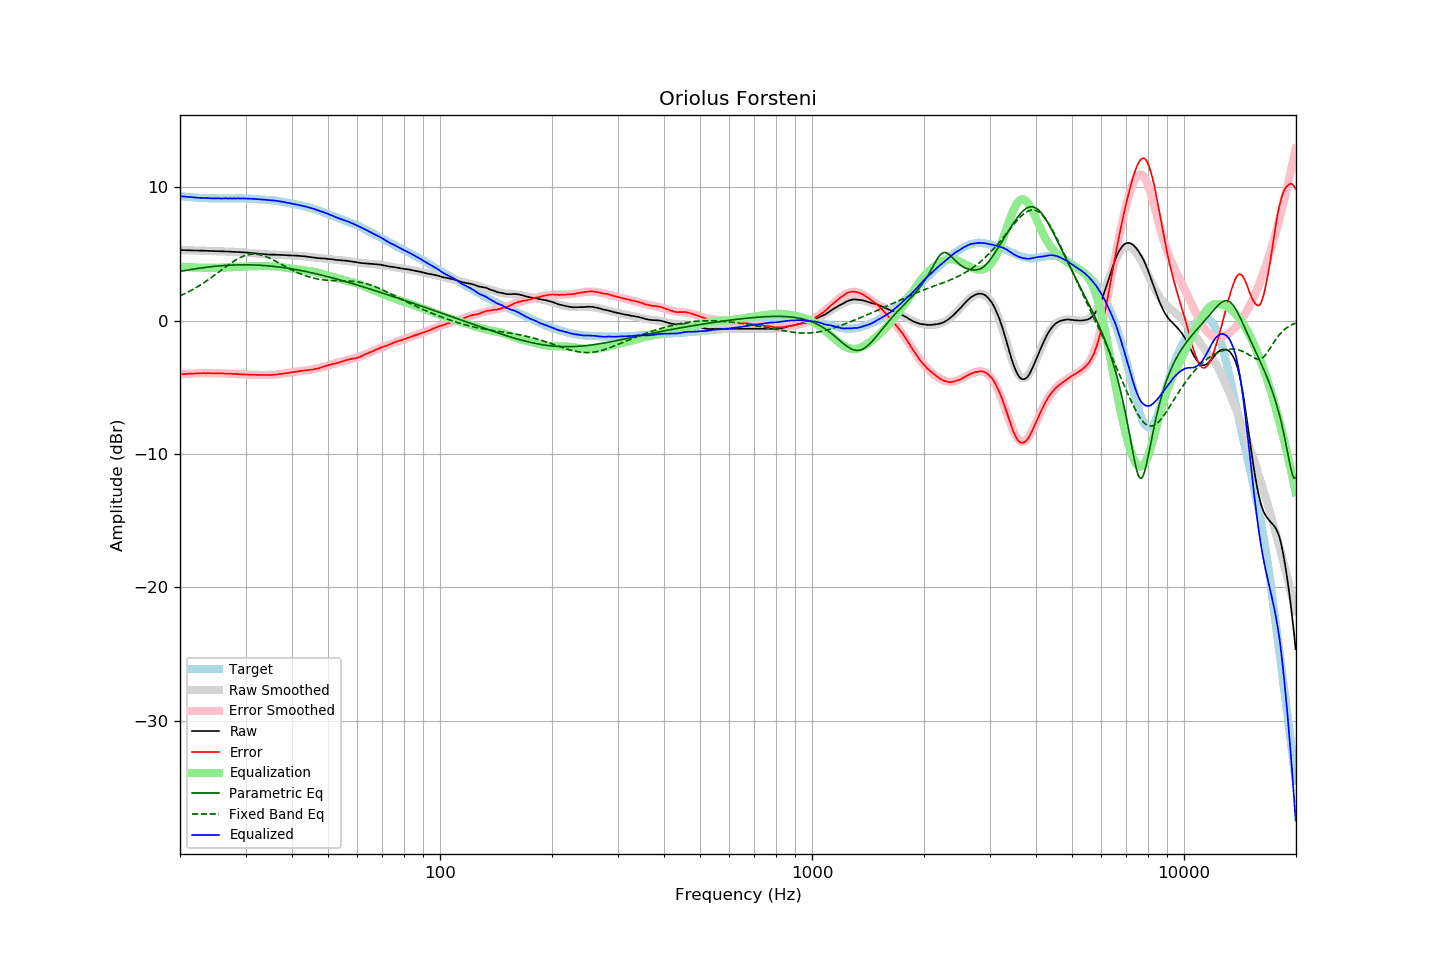

The table this chart was drawn from, first rows:
frequency, raw, error, smoothed, error_smoothed, equalization, parametric_eq, fixed_band_eq, equalized_raw, equalized_smoothed, target
20.00, 5.27, -4.04, 5.27, -4.04, 4.04, 3.67, 1.85, 9.31, 9.32, 9.31
20.20, 5.27, -4.03, 5.27, -4.03, 4.03, 3.70, 1.90, 9.30, 9.30, 9.30
20.40, 5.27, -4.02, 5.27, -4.02, 4.02, 3.72, 1.96, 9.29, 9.29, 9.29
20.61, 5.26, -4.02, 5.27, -4.01, 4.01, 3.74, 2.01, 9.27, 9.28, 9.28
20.81, 5.26, -4.00, 5.26, -4.00, 4.00, 3.76, 2.07, 9.26, 9.27, 9.26
21.02, 5.26, -3.99, 5.26, -3.99, 3.99, 3.78, 2.13, 9.26, 9.25, 9.25
21.23, 5.26, -3.98, 5.26, -3.99, 3.99, 3.80, 2.20, 9.25, 9.24, 9.24
21.44, 5.25, -3.99, 5.25, -3.98, 3.98, 3.82, 2.26, 9.23, 9.23, 9.25
21.66, 5.25, -3.97, 5.25, -3.97, 3.97, 3.84, 2.33, 9.23, 9.23, 9.23
21.87, 5.24, -3.98, 5.25, -3.97, 3.97, 3.86, 2.39, 9.21, 9.22, 9.22
22.09, 5.24, -3.96, 5.24, -3.96, 3.96, 3.88, 2.46, 9.21, 9.21, 9.20
22.31, 5.24, -3.96, 5.24, -3.96, 3.96, 3.90, 2.54, 9.20, 9.20, 9.20
22.54, 5.23, -3.96, 5.24, -3.96, 3.96, 3.92, 2.61, 9.19, 9.19, 9.19
22.76, 5.23, -3.96, 5.23, -3.95, 3.95, 3.93, 2.69, 9.19, 9.19, 9.19
22.99, 5.23, -3.95, 5.23, -3.95, 3.95, 3.95, 2.76, 9.18, 9.18, 9.18
23.22, 5.23, -3.94, 5.23, -3.95, 3.95, 3.97, 2.84, 9.18, 9.18, 9.17
23.45, 5.22, -3.95, 5.22, -3.95, 3.95, 3.98, 2.92, 9.17, 9.17, 9.18
23.69, 5.22, -3.94, 5.22, -3.95, 3.95, 4.00, 3.01, 9.17, 9.17, 9.17
23.92, 5.21, -3.94, 5.21, -3.95, 3.95, 4.01, 3.09, 9.16, 9.16, 9.15
24.16, 5.21, -3.95, 5.21, -3.95, 3.95, 4.03, 3.18, 9.16, 9.16, 9.16
24.40, 5.20, -3.96, 5.21, -3.95, 3.95, 4.04, 3.26, 9.15, 9.16, 9.16
24.65, 5.20, -3.96, 5.20, -3.95, 3.95, 4.05, 3.35, 9.15, 9.15, 9.16
24.89, 5.19, -3.97, 5.20, -3.95, 3.95, 4.06, 3.44, 9.15, 9.15, 9.16
25.14, 5.19, -3.95, 5.19, -3.96, 3.96, 4.08, 3.53, 9.15, 9.15, 9.15
25.39, 5.19, -3.95, 5.19, -3.96, 3.96, 4.09, 3.62, 9.15, 9.15, 9.14
25.65, 5.18, -3.96, 5.19, -3.96, 3.96, 4.10, 3.71, 9.14, 9.15, 9.14
25.91, 5.18, -3.96, 5.18, -3.96, 3.96, 4.11, 3.80, 9.15, 9.15, 9.14
26.16, 5.18, -3.97, 5.18, -3.97, 3.97, 4.12, 3.89, 9.15, 9.14, 9.15
26.43, 5.17, -3.97, 5.17, -3.97, 3.97, 4.13, 3.98, 9.14, 9.14, 9.15
26.69, 5.17, -3.97, 5.17, -3.98, 3.98, 4.13, 4.07, 9.15, 9.14, 9.14
26.96, 5.16, -3.98, 5.16, -3.98, 3.98, 4.14, 4.16, 9.14, 9.14, 9.14
27.23, 5.16, -3.98, 5.16, -3.99, 3.99, 4.15, 4.24, 9.15, 9.14, 9.14
27.50, 5.15, -3.99, 5.15, -3.99, 3.99, 4.15, 4.33, 9.14, 9.15, 9.14
27.77, 5.14, -4.00, 5.15, -4.00, 4.00, 4.16, 4.41, 9.14, 9.15, 9.14
28.05, 5.14, -4.00, 5.14, -4.00, 4.00, 4.16, 4.48, 9.15, 9.15, 9.14
28.33, 5.13, -4.02, 5.14, -4.01, 4.01, 4.17, 4.56, 9.14, 9.15, 9.15
28.62, 5.13, -4.01, 5.13, -4.02, 4.02, 4.17, 4.62, 9.15, 9.15, 9.15
28.90, 5.12, -4.03, 5.12, -4.02, 4.02, 4.17, 4.69, 9.15, 9.15, 9.15
29.19, 5.11, -4.04, 5.12, -4.03, 4.03, 4.17, 4.74, 9.14, 9.14, 9.15
29.48, 5.11, -4.04, 5.11, -4.04, 4.04, 4.17, 4.80, 9.15, 9.14, 9.15
29.78, 5.10, -4.04, 5.10, -4.04, 4.04, 4.17, 4.84, 9.14, 9.14, 9.14
30.08, 5.09, -4.05, 5.09, -4.05, 4.05, 4.17, 4.88, 9.14, 9.14, 9.14
30.38, 5.08, -4.04, 5.08, -4.05, 4.05, 4.17, 4.92, 9.13, 9.13, 9.13
30.68, 5.07, -4.05, 5.07, -4.06, 4.06, 4.17, 4.94, 9.13, 9.13, 9.12
30.99, 5.06, -4.06, 5.06, -4.06, 4.06, 4.17, 4.96, 9.12, 9.12, 9.12
31.30, 5.05, -4.06, 5.05, -4.06, 4.06, 4.16, 4.97, 9.12, 9.11, 9.12
31.61, 5.04, -4.07, 5.04, -4.07, 4.07, 4.16, 4.97, 9.11, 9.11, 9.11
31.93, 5.02, -4.06, 5.03, -4.07, 4.07, 4.16, 4.97, 9.09, 9.10, 9.09
32.24, 5.01, -4.08, 5.01, -4.07, 4.07, 4.15, 4.96, 9.09, 9.09, 9.09
32.57, 5.00, -4.08, 5.00, -4.08, 4.08, 4.14, 4.94, 9.08, 9.08, 9.08
32.89, 4.99, -4.08, 4.99, -4.08, 4.08, 4.14, 4.92, 9.07, 9.07, 9.07
33.22, 4.98, -4.09, 4.98, -4.08, 4.08, 4.13, 4.89, 9.07, 9.07, 9.07
33.55, 4.97, -4.09, 4.97, -4.09, 4.09, 4.12, 4.85, 9.06, 9.06, 9.06
33.89, 4.96, -4.08, 4.96, -4.09, 4.09, 4.11, 4.81, 9.05, 9.05, 9.05
34.23, 4.95, -4.08, 4.96, -4.08, 4.08, 4.10, 4.76, 9.04, 9.04, 9.03
34.57, 4.94, -4.08, 4.95, -4.08, 4.08, 4.09, 4.71, 9.02, 9.03, 9.02
34.92, 4.93, -4.08, 4.94, -4.08, 4.08, 4.08, 4.66, 9.01, 9.02, 9.01
35.27, 4.93, -4.09, 4.94, -4.07, 4.07, 4.07, 4.60, 9.00, 9.01, 9.02
35.62, 4.93, -4.06, 4.93, -4.06, 4.06, 4.06, 4.54, 8.99, 8.99, 9.00
35.97, 4.93, -4.06, 4.93, -4.05, 4.05, 4.04, 4.48, 8.99, 8.98, 8.99
... 635 more rows
